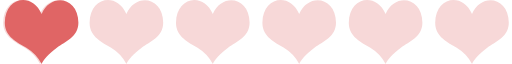
t = 0.00 s
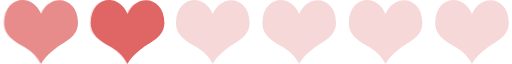
t = 0.11 s
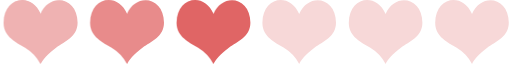
t = 0.19 s
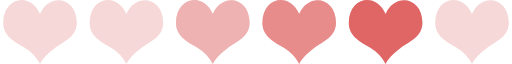
t = 0.30 s
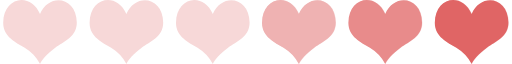
t = 0.41 s
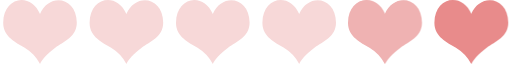
t = 0.49 s

The animated SVG that drew these frames (rendered in a browser with its animation timeline set to each time). Animation: 1 SMIL element (animateTransform=1); one cycle of 0.60 s, repeats indefinitely.

<?xml version="1.0" encoding="UTF-8" standalone="no"?><svg xmlns:svg="http://www.w3.org/2000/svg" xmlns="http://www.w3.org/2000/svg" xmlns:xlink="http://www.w3.org/1999/xlink" version="1.0" width="160px" height="20px" viewBox="0 0 128 16" xml:space="preserve"><rect x="0" y="0" width="100%" height="100%" fill="#FFFFFF" /><path fill="#f7d8d8" d="M10,3.5C7.614-2.053.844-.758,0.8,5.681c-0.025,3.537,3.224,4.859,5.387,6.272A10.389,10.389,0,0,1,10.01,16c0.2-.782,1.863-2.711,3.8-4.084,2.123-1.5,5.412-2.736,5.387-6.272C19.156-.813,12.268-1.832,10,3.5Zm21.6,0c-2.382-5.548-9.152-4.254-9.2,2.186-0.025,3.537,3.224,4.859,5.387,6.272A10.389,10.389,0,0,1,31.61,16c0.2-.782,1.863-2.711,3.8-4.084,2.123-1.5,5.411-2.736,5.387-6.272C40.756-.813,33.868-1.832,31.6,3.5Zm21.6,0C50.814-2.053,44.044-.758,44,5.681c-0.025,3.537,3.224,4.859,5.387,6.272A10.389,10.389,0,0,1,53.21,16c0.2-.782,1.863-2.711,3.8-4.084,2.123-1.5,5.411-2.736,5.387-6.272C62.356-.813,55.468-1.832,53.2,3.5Zm21.6,0c-2.382-5.548-9.152-4.254-9.2,2.186-0.025,3.537,3.224,4.859,5.387,6.272A10.389,10.389,0,0,1,74.81,16c0.2-.782,1.863-2.711,3.8-4.084,2.123-1.5,5.412-2.736,5.387-6.272C83.956-.813,77.068-1.832,74.8,3.5Zm21.6,0c-2.382-5.548-9.152-4.254-9.2,2.186-0.025,3.537,3.224,4.859,5.387,6.272A10.389,10.389,0,0,1,96.41,16c0.2-.782,1.863-2.711,3.8-4.084,2.123-1.5,5.412-2.736,5.387-6.272C105.556-.813,98.668-1.832,96.4,3.5Zm21.6,0c-2.382-5.548-9.152-4.254-9.2,2.186-0.025,3.537,3.224,4.859,5.387,6.272A10.393,10.393,0,0,1,118.01,16c0.2-.782,1.863-2.711,3.8-4.084,2.123-1.5,5.412-2.736,5.387-6.272C127.156-.813,120.268-1.832,118,3.5Z"/><g><path fill="#e06565" d="M-11.6,3.5c-2.382-5.548-9.152-4.254-9.2,2.186-0.025,3.537,3.224,4.859,5.387,6.272A10.389,10.389,0,0,1-11.59,16c0.2-.782,1.863-2.711,3.8-4.084,2.123-1.5,5.412-2.736,5.387-6.272C-2.444-.813-9.332-1.832-11.6,3.5Z"/><path fill="#e88b8b" d="M-33.2,3.5c-2.382-5.548-9.152-4.254-9.2,2.186-0.025,3.537,3.224,4.859,5.387,6.272A10.389,10.389,0,0,1-33.19,16c0.2-.782,1.863-2.711,3.8-4.084,2.123-1.5,5.412-2.736,5.387-6.272C-24.044-.813-30.932-1.832-33.2,3.5Z"/><path fill="#efb2b2" d="M-54.8,3.5C-57.186-2.053-63.956-.758-64,5.681c-0.025,3.537,3.224,4.859,5.387,6.272A10.389,10.389,0,0,1-54.79,16c0.2-.782,1.863-2.711,3.8-4.084,2.123-1.5,5.411-2.736,5.387-6.272C-45.644-.813-52.532-1.832-54.8,3.5Z"/><animateTransform attributeName="transform" type="translate" values="22 0;43.5 0;65 0;86.5 0;108 0;129.5 0;151 0;172.5 0" calcMode="discrete" dur="600ms" repeatCount="indefinite"/></g></svg>
